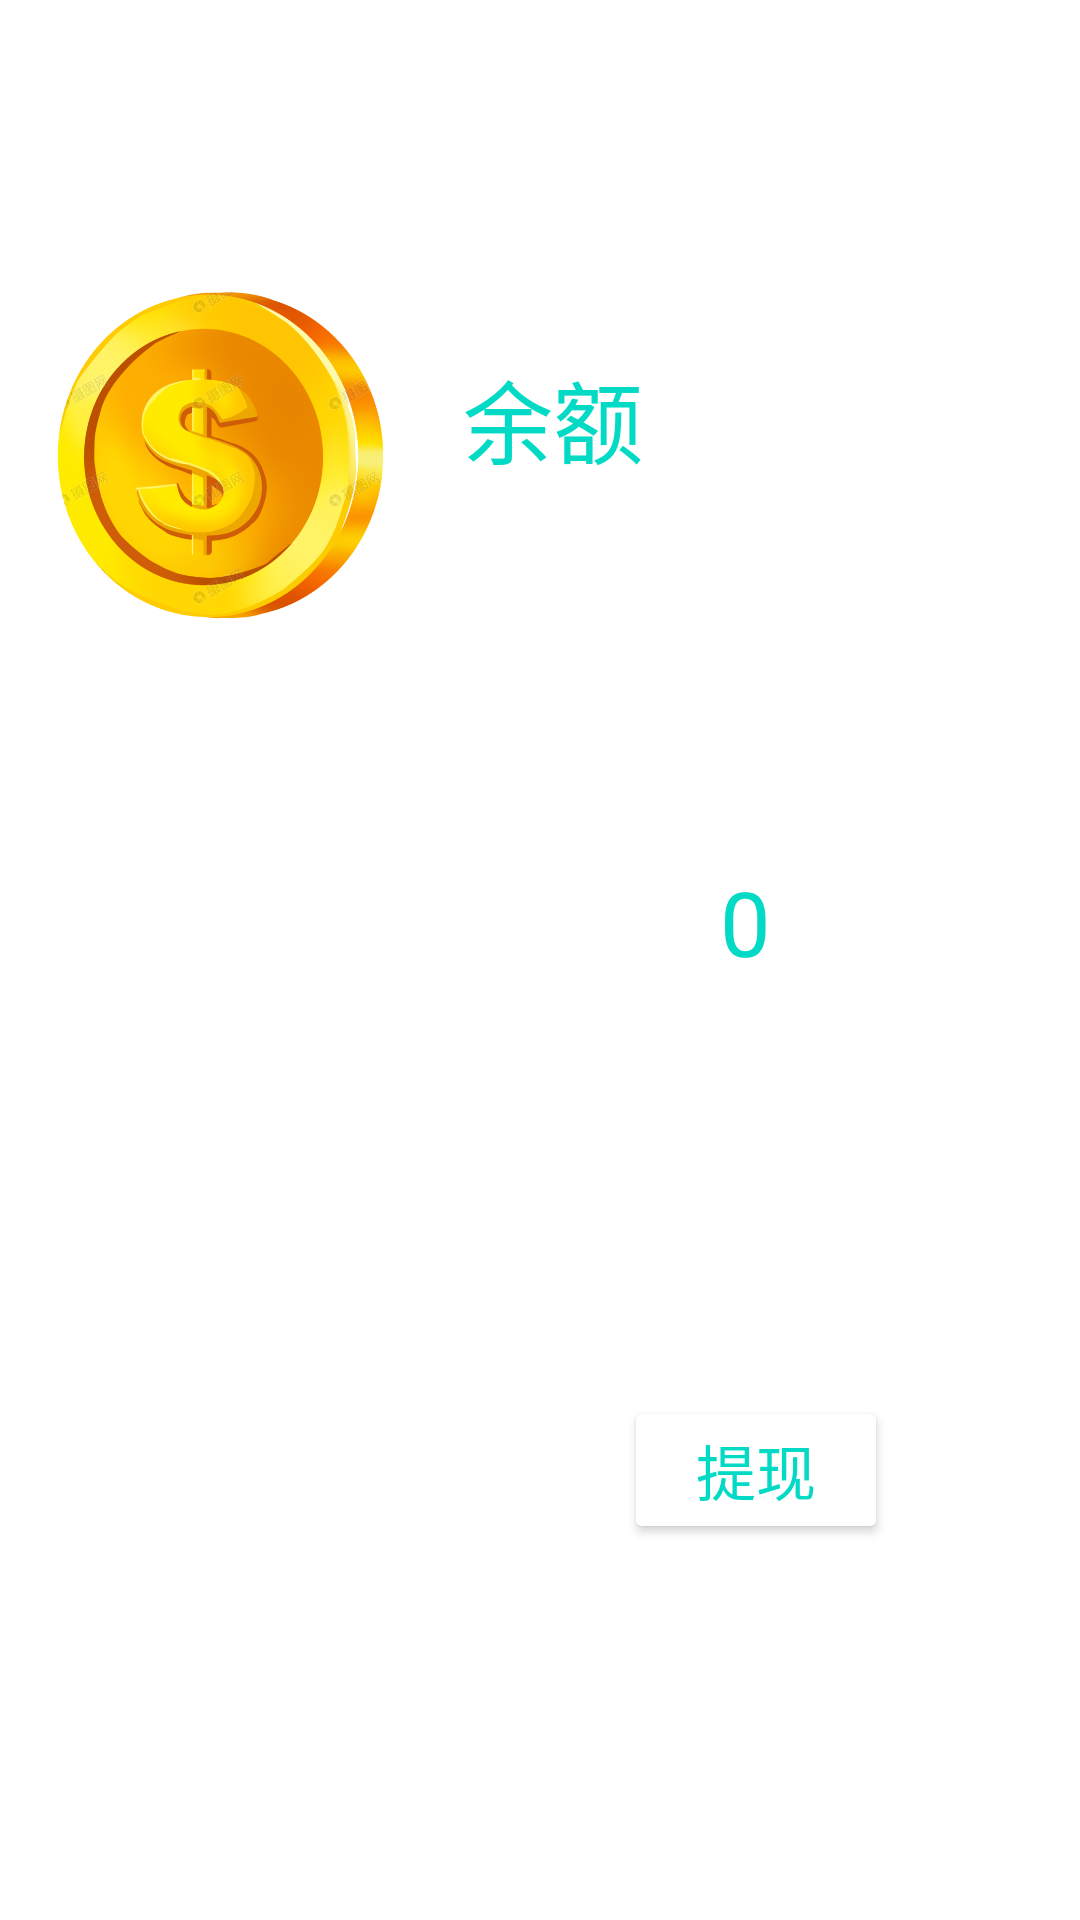

Layout XML and referenced resources for this Android screen:
<!-- AndroidManifest.xml: application theme Theme.My_APP -->
<!-- res/layout/mywallet.xml -->
<?xml version="1.0" encoding="utf-8"?>
<FrameLayout xmlns:app="http://schemas.android.com/apk/res-auto"
    android:layout_width="match_parent"
    tools:layout_editor_absoluteX="1dp"
    tools:layout_editor_absoluteY="1dp"
    android:layout_height="299dp"
    xmlns:tools="http://schemas.android.com/tools"
    xmlns:android="http://schemas.android.com/apk/res/android"
    tools:ignore="NamespaceTypo">

    <androidx.constraintlayout.widget.ConstraintLayout
        android:layout_width="match_parent"
        android:layout_height="match_parent">

        <ImageView
            android:id="@+id/moneyImageView"
            android:layout_width="139dp"
            android:layout_height="304dp"
            android:src="@drawable/money"
            app:layout_constraintBottom_toBottomOf="parent"
            app:layout_constraintEnd_toEndOf="parent"
            app:layout_constraintHorizontal_bias="0.021"
            app:layout_constraintStart_toStartOf="parent"
            app:layout_constraintTop_toTopOf="parent"
            app:layout_constraintVertical_bias="0.0"
            tools:ignore="ContentDescription,VisualLintBounds" />

        <TextView
            android:id="@+id/textView7"
            android:layout_width="100dp"
            android:layout_height="38dp"
            android:text="余额"
            android:textColor="@color/teal_200"
            android:textSize="30sp"
            app:layout_constraintBottom_toBottomOf="parent"
            app:layout_constraintEnd_toEndOf="parent"
            app:layout_constraintHorizontal_bias="0.092"
            app:layout_constraintStart_toEndOf="@+id/moneyImageView"
            app:layout_constraintTop_toTopOf="parent"
            app:layout_constraintVertical_bias="0.195"
            tools:ignore="HardcodedText,TextContrastCheck,TextSizeCheck" />

        <TextView
            android:id="@+id/textView_yue"
            android:layout_width="wrap_content"
            android:layout_height="53dp"
            android:text="0"
            android:textColor="@color/teal_200"
            android:textSize="30sp"
            app:layout_constraintBottom_toBottomOf="parent"
            app:layout_constraintEnd_toEndOf="parent"
            app:layout_constraintHorizontal_bias="0.483"
            app:layout_constraintStart_toEndOf="@+id/moneyImageView"
            app:layout_constraintTop_toBottomOf="@+id/textView7"
            app:layout_constraintVertical_bias="0.305"
            tools:ignore="HardcodedText,TextContrastCheck,TextSizeCheck" />

        <Button
            android:id="@+id/button_pay"
            android:layout_width="wrap_content"
            android:layout_height="wrap_content"
            android:backgroundTint="@color/white"
            android:text="提现"
            android:textColor="@color/teal_200"
            android:textSize="20dp"
            app:layout_constraintBottom_toBottomOf="parent"
            app:layout_constraintEnd_toEndOf="parent"
            app:layout_constraintStart_toEndOf="@+id/moneyImageView"
            app:layout_constraintTop_toBottomOf="@+id/textView_yue"
            tools:ignore="HardcodedText,SpUsage,TextSizeCheck,TextContrastCheck" />

    </androidx.constraintlayout.widget.ConstraintLayout>

</FrameLayout>
<!-- resources referenced by this layout -->
<resources>
  <!-- drawable money: png bitmap (drawable, 257203 bytes) -->
  <style name="Theme.My_APP" parent="Theme.MaterialComponents.DayNight.DarkActionBar">
          
          <item name="windowActionModeOverlay">true</item>
          <item name="windowActionBar">false</item>
          <item name="windowNoTitle">true</item>
          ///////////////////////////////////////////////////////////
          <item name="colorPrimary">@color/purple_500</item>
          <item name="colorPrimaryVariant">@color/purple_700</item>
          <item name="colorOnPrimary">@color/white</item>
          
          <item name="colorSecondary">@color/teal_200</item>
          <item name="colorSecondaryVariant">@color/teal_700</item>
          <item name="colorOnSecondary">@color/black</item>
          
          <item name="android:statusBarColor">?attr/colorPrimaryVariant</item>
          
      </style>
  <!-- not gathered from this repository: default colours our renderer supplied (Android Studio template values) -->
  <color name="purple_500">#FF6200EE</color>
  <color name="purple_700">#FF3700B3</color>
  <color name="teal_200">#FF03DAC5</color>
  <color name="teal_700">#FF018786</color>
  <color name="black">#FF000000</color>
  <color name="white">#FFFFFFFF</color>
</resources>
